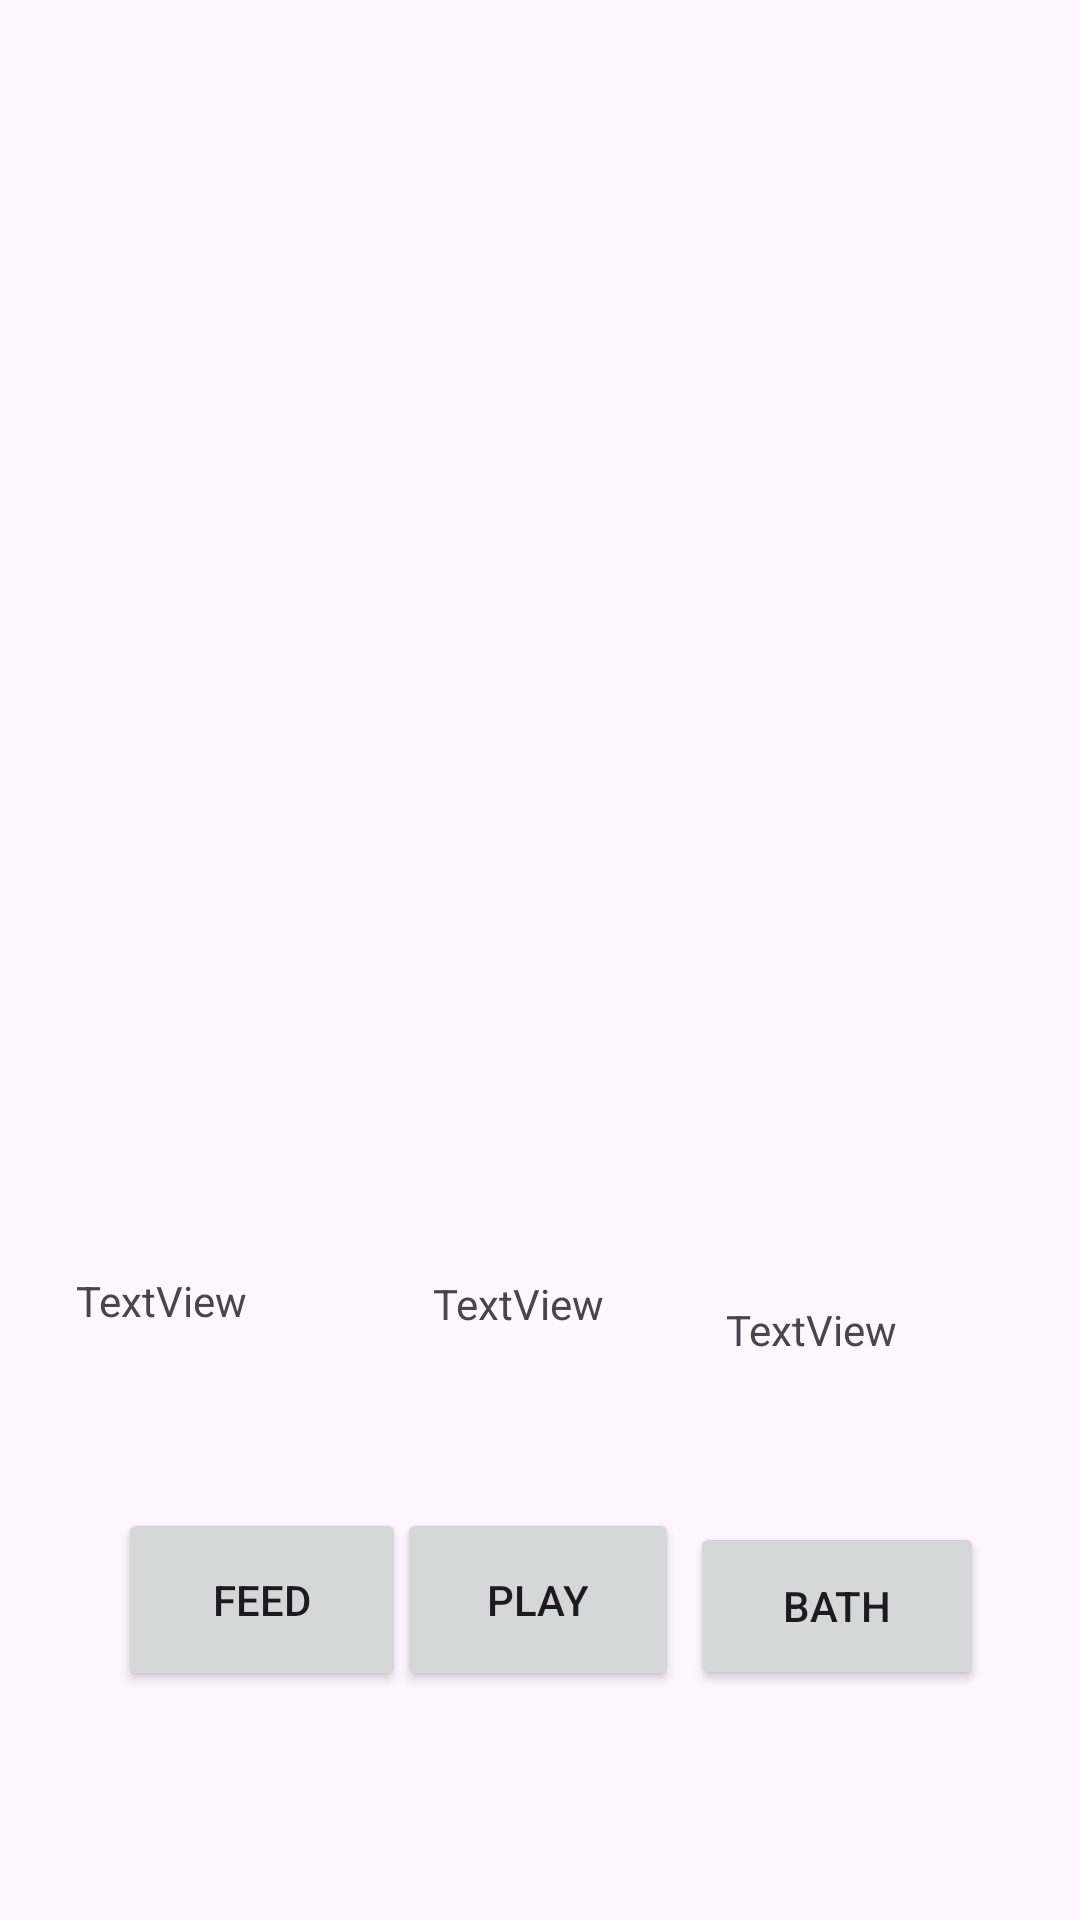

Reconstruct the res/layout file that produces this screen, plus the resources it refers to.
<!-- AndroidManifest.xml: application theme Theme.PETLOGIN1 -->
<!-- res/layout/activity_main2.xml -->
<?xml version="1.0" encoding="utf-8"?>
<androidx.constraintlayout.widget.ConstraintLayout xmlns:android="http://schemas.android.com/apk/res/android"
    xmlns:app="http://schemas.android.com/apk/res-auto"
    xmlns:tools="http://schemas.android.com/tools"
    android:id="@+id/main"
    android:layout_width="match_parent"
    android:layout_height="match_parent"
    tools:context=".MainActivity2">

    <ImageView
        android:id="@+id/happy_pet"
        android:layout_width="248dp"
        android:layout_height="286dp"
        app:layout_constraintBottom_toBottomOf="parent"
        app:layout_constraintEnd_toEndOf="parent"
        app:layout_constraintHorizontal_bias="0.449"
        app:layout_constraintStart_toStartOf="parent"
        app:layout_constraintTop_toTopOf="parent"
        app:layout_constraintVertical_bias="0.222"
        app:srcCompat="@drawable/happy_pet" />

    <Button
        android:id="@+id/feedbutton"
        android:layout_width="96dp"
        android:layout_height="61dp"
        android:text="Feed"
        app:layout_constraintBottom_toBottomOf="parent"
        app:layout_constraintEnd_toEndOf="parent"
        app:layout_constraintHorizontal_bias="0.149"
        app:layout_constraintStart_toStartOf="parent"
        app:layout_constraintTop_toTopOf="parent"
        app:layout_constraintVertical_bias="0.868" />

    <Button
        android:id="@+id/playbutton"
        android:layout_width="94dp"
        android:layout_height="61dp"
        android:text="Play"
        app:layout_constraintBottom_toBottomOf="parent"
        app:layout_constraintEnd_toEndOf="parent"
        app:layout_constraintHorizontal_bias="0.498"
        app:layout_constraintStart_toStartOf="parent"
        app:layout_constraintTop_toTopOf="parent"
        app:layout_constraintVertical_bias="0.868" />

    <Button
        android:id="@+id/bathbutton"
        android:layout_width="98dp"
        android:layout_height="56dp"
        android:text="Bath"
        app:layout_constraintBottom_toBottomOf="parent"
        app:layout_constraintEnd_toEndOf="parent"
        app:layout_constraintHorizontal_bias="0.878"
        app:layout_constraintStart_toStartOf="parent"
        app:layout_constraintTop_toTopOf="parent"
        app:layout_constraintVertical_bias="0.869" />

    <TextView
        android:id="@+id/bathtextView"
        android:layout_width="127dp"
        android:layout_height="60dp"
        android:text="TextView"
        app:layout_constraintBottom_toBottomOf="parent"
        app:layout_constraintEnd_toEndOf="parent"
        app:layout_constraintHorizontal_bias="0.109"
        app:layout_constraintStart_toStartOf="parent"
        app:layout_constraintTop_toTopOf="parent"
        app:layout_constraintVertical_bias="0.731" />

    <TextView
        android:id="@+id/playtextView"
        android:layout_width="94dp"
        android:layout_height="54dp"
        android:text="TextView"
        app:layout_constraintBottom_toBottomOf="parent"
        app:layout_constraintEnd_toEndOf="parent"
        app:layout_constraintHorizontal_bias="0.542"
        app:layout_constraintStart_toStartOf="parent"
        app:layout_constraintTop_toTopOf="parent"
        app:layout_constraintVertical_bias="0.725" />

    <TextView
        android:id="@+id/feedtextView"
        android:layout_width="86dp"
        android:layout_height="50dp"
        android:text="TextView"
        app:layout_constraintBottom_toBottomOf="parent"
        app:layout_constraintEnd_toEndOf="parent"
        app:layout_constraintHorizontal_bias="0.883"
        app:layout_constraintStart_toStartOf="parent"
        app:layout_constraintTop_toTopOf="parent"
        app:layout_constraintVertical_bias="0.735" />

</androidx.constraintlayout.widget.ConstraintLayout>
<!-- resources referenced by this layout -->
<resources>
  <style name="Theme.PETLOGIN1" parent="Base.Theme.PETLOGIN1" />
  <style name="Base.Theme.PETLOGIN1" parent="Theme.Material3.DayNight.NoActionBar">
          
          
      </style>
</resources>
